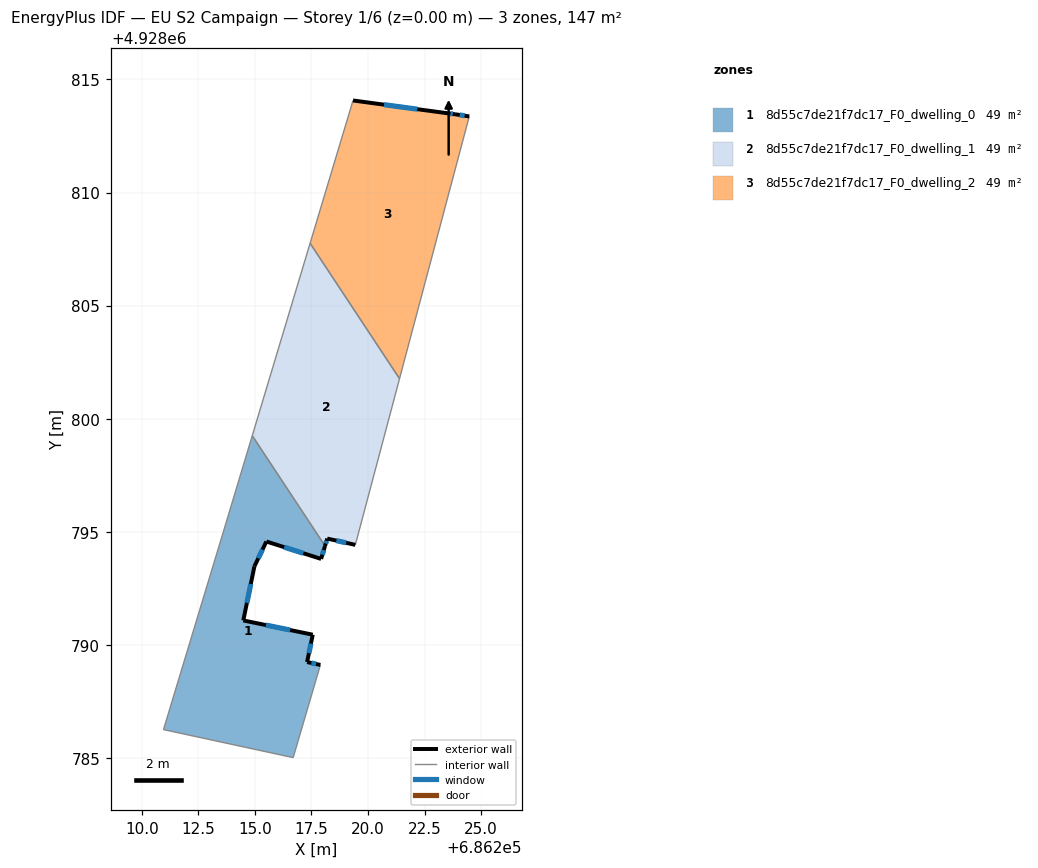
=== STOREY PLAN SPEC (per zone: floor XY polygon, exterior-wall plan segments, windows/doors) ===
zone 1: 8d55c7de21f7dc17_F0_dwelling_0  (49.1 m²)
  floor: (686214.88, 4928799.25) (686218.10, 4928794.38) (686217.93, 4928793.80) (686215.51, 4928794.57) (686214.98, 4928793.47) (686214.49, 4928791.08) (686217.56, 4928790.45) (686217.31, 4928789.24) (686217.90, 4928789.11) (686216.69, 4928785.01) (686210.96, 4928786.25) (686213.59, 4928794.94)
  exterior wall: (686217.56, 4928790.45) – (686214.49, 4928791.08)  [3.1 m]
    window: (686216.56, 4928790.65) – (686215.49, 4928790.88)  [1.1 m²]
  exterior wall: (686217.31, 4928789.24) – (686217.56, 4928790.45)  [1.2 m]
    window: (686217.39, 4928789.63) – (686217.48, 4928790.06)  [0.5 m²]
  exterior wall: (686217.90, 4928789.11) – (686217.31, 4928789.24)  [0.6 m]
    window: (686217.71, 4928789.15) – (686217.50, 4928789.20)  [0.2 m²]
  exterior wall: (686217.93, 4928793.80) – (686218.10, 4928794.38)  [0.6 m]
    window: (686217.99, 4928793.99) – (686218.05, 4928794.19)  [0.2 m²]
  exterior wall: (686215.51, 4928794.57) – (686217.93, 4928793.80)  [2.5 m]
    window: (686216.30, 4928794.32) – (686217.14, 4928794.05)  [0.9 m²]
  exterior wall: (686214.98, 4928793.47) – (686215.51, 4928794.57)  [1.2 m]
    window: (686215.15, 4928793.83) – (686215.34, 4928794.21)  [0.4 m²]
  exterior wall: (686214.49, 4928791.08) – (686214.98, 4928793.47)  [2.4 m]
    window: (686214.65, 4928791.86) – (686214.82, 4928792.69)  [0.9 m²]
  interior walls: 5
zone 2: 8d55c7de21f7dc17_F0_dwelling_1  (49.1 m²)
  floor: (686217.44, 4928807.76) (686221.40, 4928801.77) (686219.44, 4928794.42) (686218.20, 4928794.70) (686218.10, 4928794.38) (686214.88, 4928799.25)
  exterior wall: (686218.20, 4928794.70) – (686219.44, 4928794.42)  [1.3 m]
    window: (686218.60, 4928794.61) – (686219.04, 4928794.51)  [0.5 m²]
  exterior wall: (686218.10, 4928794.38) – (686218.20, 4928794.70)  [0.3 m]
    window: (686218.13, 4928794.48) – (686218.17, 4928794.59)  [0.1 m²]
  interior walls: 4
zone 3: 8d55c7de21f7dc17_F0_dwelling_2  (49.1 m²)
  floor: (686224.48, 4928813.36) (686221.40, 4928801.77) (686217.44, 4928807.76) (686219.34, 4928814.07) (686223.55, 4928813.50) (686223.85, 4928813.46)
  exterior wall: (686223.55, 4928813.50) – (686219.34, 4928814.07)  [4.2 m]
    window: (686222.18, 4928813.68) – (686220.71, 4928813.88)  [1.6 m²]
  exterior wall: (686223.85, 4928813.46) – (686223.55, 4928813.50)  [0.3 m]
    window: (686223.75, 4928813.47) – (686223.65, 4928813.49)  [0.1 m²]
  exterior wall: (686224.48, 4928813.36) – (686223.85, 4928813.46)  [0.6 m]
    window: (686224.27, 4928813.39) – (686224.05, 4928813.43)  [0.2 m²]
  interior walls: 3

=== DERIVED (storey summary) ===
Building: EU S2 Campaign
Storey: 1 of 6  (floor level z = 0.00 m)
Storey gross floor area: 147.2 m²
Zones on this storey: 3
  - 8d55c7de21f7dc17_F0_dwelling_0: floor 49.1 m²; exterior wall 11.8 m (35.3 m²); 7 window(s) 4.3 m²; WWR 12.2%
  - 8d55c7de21f7dc17_F0_dwelling_1: floor 49.1 m²; exterior wall 1.6 m (4.8 m²); 2 window(s) 0.6 m²; WWR 12.2%
  - 8d55c7de21f7dc17_F0_dwelling_2: floor 49.1 m²; exterior wall 5.2 m (15.6 m²); 3 window(s) 1.9 m²; WWR 12.2%
Zone adjacency (shared interzone walls):
  - 8d55c7de21f7dc17_F0_dwelling_0 ↔ 8d55c7de21f7dc17_F0_dwelling_1
  - 8d55c7de21f7dc17_F0_dwelling_1 ↔ 8d55c7de21f7dc17_F0_dwelling_2